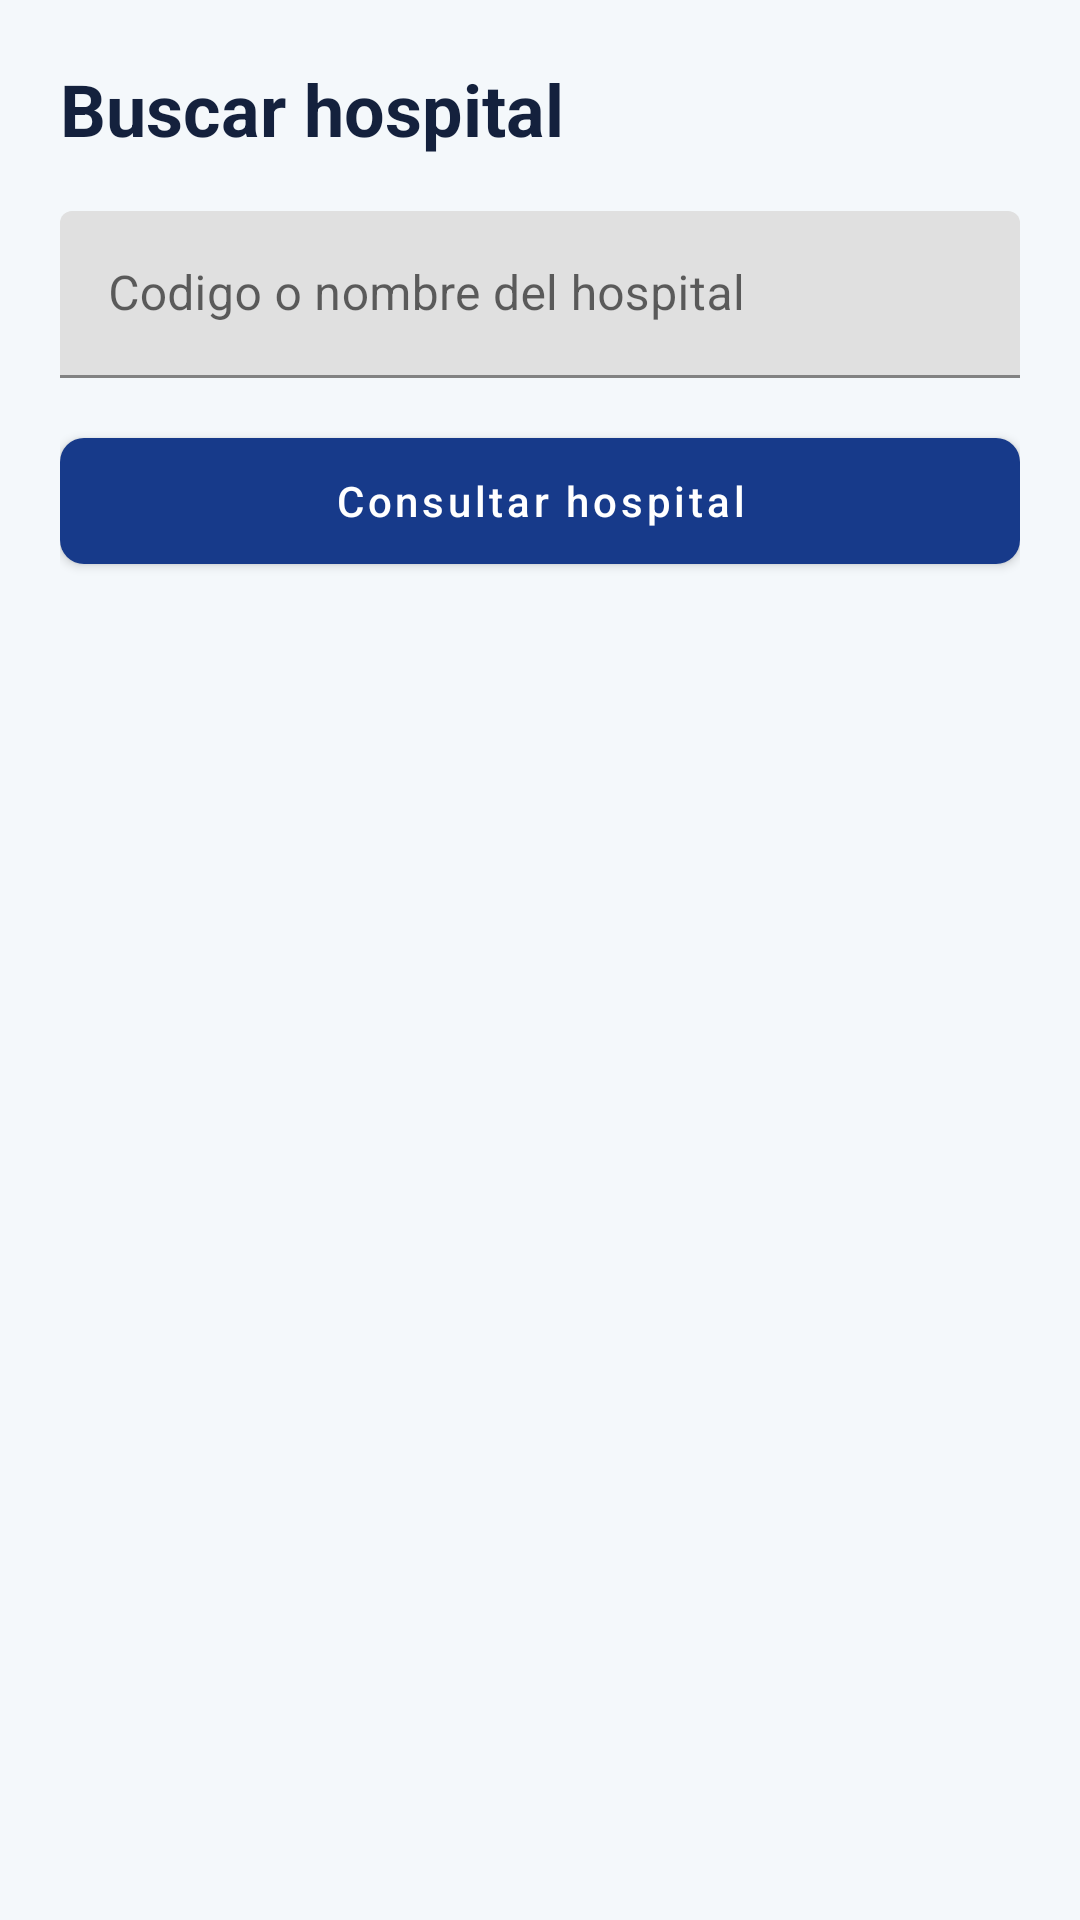

The Android layout XML behind this screen, and the referenced resources:
<!-- AndroidManifest.xml: application theme TemaMedControl -->
<!-- res/layout/activity_busqueda_hospital.xml -->
<?xml version="1.0" encoding="utf-8"?>
<ScrollView xmlns:android="http://schemas.android.com/apk/res/android"
    xmlns:app="http://schemas.android.com/apk/res-auto"
    android:layout_width="match_parent"
    android:layout_height="match_parent"
    android:background="@color/fondo_claro">

    <LinearLayout
        android:layout_width="match_parent"
        android:layout_height="wrap_content"
        android:orientation="vertical"
        android:padding="20dp">

        <TextView
            android:layout_width="match_parent"
            android:layout_height="wrap_content"
            android:text="Buscar hospital"
            android:textColor="@color/texto_principal"
            android:textSize="24sp"
            android:textStyle="bold" />

        <com.google.android.material.textfield.TextInputLayout
            android:layout_width="match_parent"
            android:layout_height="wrap_content"
            android:layout_marginTop="18dp"
            android:hint="Codigo o nombre del hospital">
            <com.google.android.material.textfield.TextInputEditText
                android:id="@+id/txtBuscarIdHospital"
                android:layout_width="match_parent"
                android:layout_height="wrap_content" />
        </com.google.android.material.textfield.TextInputLayout>

        <com.google.android.material.button.MaterialButton
            android:id="@+id/btnBuscarHospital"
            android:layout_width="match_parent"
            android:layout_height="54dp"
            android:layout_marginTop="14dp"
            android:text="Consultar hospital"
            app:cornerRadius="8dp" />

        <LinearLayout
            android:id="@+id/tarjetaResultadoHospital"
            android:layout_width="match_parent"
            android:layout_height="wrap_content"
            android:layout_marginTop="18dp"
            android:background="@drawable/fondo_tarjeta"
            android:orientation="vertical"
            android:padding="16dp"
            android:visibility="gone">

            <TextView
                android:id="@+id/lblNombreHospital"
                android:layout_width="match_parent"
                android:layout_height="wrap_content"
                android:textColor="@color/texto_principal"
                android:textSize="20sp"
                android:textStyle="bold" />

            <TextView
                android:id="@+id/lblCapacidadHospital"
                android:layout_width="match_parent"
                android:layout_height="wrap_content"
                android:layout_marginTop="8dp"
                android:textColor="@color/texto_secundario"
                android:textSize="15sp" />

            <TextView
                android:id="@+id/lblEspecialidadesHospital"
                android:layout_width="match_parent"
                android:layout_height="wrap_content"
                android:layout_marginTop="8dp"
                android:textColor="@color/texto_secundario"
                android:textSize="15sp" />
        </LinearLayout>
    </LinearLayout>
</ScrollView>
<!-- resources referenced by this layout -->
<resources>
  <color name="fondo_claro">#F4F8FB</color>
  <color name="texto_principal">#14213D</color>
  <color name="texto_secundario">#64748B</color>
  <!-- drawable fondo_tarjeta (drawable) -->
  <shape xmlns:android="http://schemas.android.com/apk/res/android">
      <solid android:color="@color/blanco" />
      <stroke
          android:width="1dp"
          android:color="@color/borde_suave" />
      <corners android:radius="8dp" />
  </shape>
  <style name="TemaMedControl" parent="Theme.MaterialComponents.Light.NoActionBar">
          <item name="colorPrimary">@color/azul_primario</item>
          <item name="colorPrimaryVariant">@color/azul_secundario</item>
          <item name="colorSecondary">@color/teal_salud</item>
          <item name="android:fontFamily">sans-serif</item>
          <item name="android:windowBackground">@color/fondo_claro</item>
          <item name="android:statusBarColor">@color/fondo_claro</item>
          <item name="android:windowLightStatusBar">true</item>
          <item name="android:navigationBarColor">@color/blanco</item>
          <item name="materialButtonStyle">@style/BotonMedControl</item>
      </style>
  <color name="blanco">#FFFFFF</color>
  <color name="borde_suave">#D9E4EF</color>
  <color name="azul_primario">#173A8A</color>
  <color name="azul_secundario">#2563EB</color>
  <color name="teal_salud">#0EA5A4</color>
  <style name="BotonMedControl" parent="Widget.MaterialComponents.Button">
          <item name="cornerRadius">8dp</item>
          <item name="android:textAllCaps">false</item>
          <item name="android:fontFamily">sans-serif-medium</item>
      </style>
</resources>
